The GitHub repository Portant346/maze_solver_model_comparison contains a labelled image folder "dataset_unificado" with 9 categories: arrow left, arrow right, arrow up, cross, free path, goal, wall, wall left, wall right. Examples follow, each with its label.

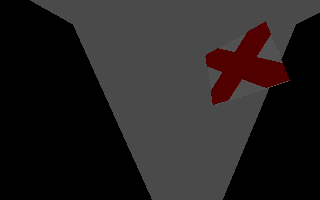
Label: cross

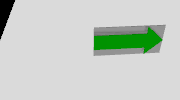
Label: arrow right

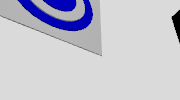
Label: goal

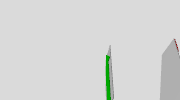
Label: arrow up

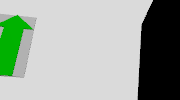
Label: arrow up

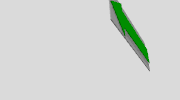
Label: arrow left
